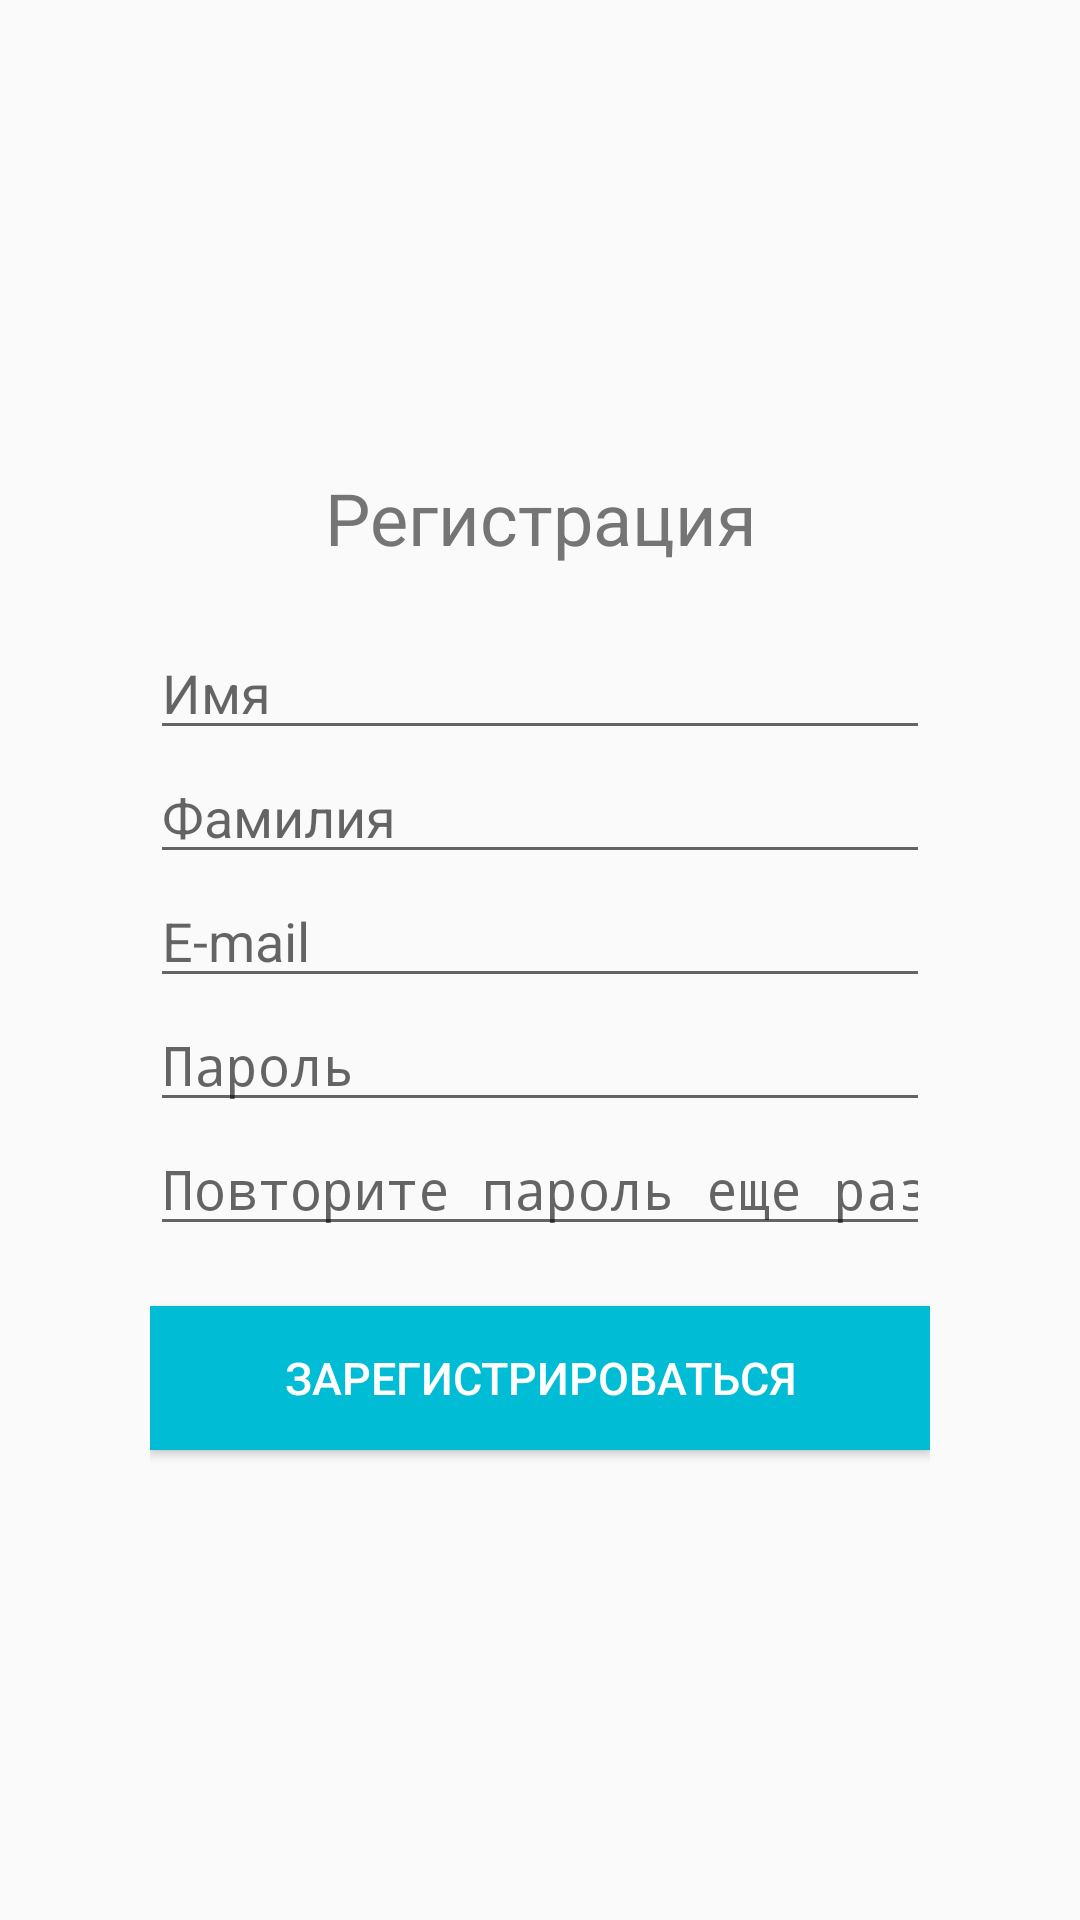

Produce the Android XML layout that renders to this screen, including the resource entries it uses.
<!-- AndroidManifest.xml: application theme AppTheme -->
<!-- res/layout/registration.xml -->
<?xml version="1.0" encoding="utf-8"?>
<LinearLayout xmlns:android="http://schemas.android.com/apk/res/android"
    android:orientation="vertical" android:layout_width="match_parent"
    android:layout_height="match_parent"
    android:gravity="center_vertical"
    android:padding="@dimen/paddingValue">
    <TextView
        android:id="@+id/registration"
        android:layout_width="match_parent"
        android:layout_height="wrap_content"
        android:text="@string/registration"
        android:textColor="@color/colorSecondaryText"
        android:gravity="center"
        android:layout_marginBottom="@dimen/marginValue"
        android:textSize="@dimen/headerTextSize"/>

    <EditText
        android:id="@+id/firstName"
        android:layout_width="match_parent"
        android:layout_height="wrap_content"
        android:inputType="text"
        android:hint="@string/firstName" />

    <EditText
        android:id="@+id/lastName"
        android:layout_width="match_parent"
        android:layout_height="wrap_content"
        android:inputType="text"
        android:hint="@string/lastName" />

    <EditText
        android:id="@+id/email"
        android:layout_width="match_parent"
        android:layout_height="wrap_content"
        android:inputType="textEmailAddress"
        android:hint="@string/email" />

    <EditText
        android:id="@+id/password"
        android:layout_width="match_parent"
        android:layout_height="wrap_content"
        android:inputType="textPassword"
        android:hint="@string/password"/>

    <EditText
        android:id="@+id/checkPassword"
        android:layout_width="match_parent"
        android:layout_height="wrap_content"
        android:inputType="textPassword"
        android:hint="@string/checkPassword"/>

    <Button
        android:layout_width="match_parent"
        android:layout_height="wrap_content"
        android:text="@string/register"
        android:textSize="@dimen/buttonTextSize"
        style="@style/ButtonStyle"
        android:layout_marginTop="@dimen/marginValue"/>
</LinearLayout>
<!-- resources referenced by this layout -->
<resources>
  <color name="colorSecondaryText">#757575</color>
  <dimen name="buttonTextSize">15sp</dimen>
  <dimen name="headerTextSize">24sp</dimen>
  <dimen name="marginValue">20dp</dimen>
  <dimen name="paddingValue">50dp</dimen>
  <string name="checkPassword">Повторите пароль еще раз</string>
  <string name="email">E-mail</string>
  <string name="firstName">Имя</string>
  <string name="lastName">Фамилия</string>
  <string name="password">Пароль</string>
  <string name="register">Зарегистрироваться</string>
  <string name="registration">Регистрация</string>
  <style name="ButtonStyle" parent="TextAppearance.AppCompat.Button">
          <item name="android:background">@color/colorAccent</item>
          <item name="android:textColor">@color/colorText</item>
      </style>
  <style name="AppTheme" parent="Theme.AppCompat.Light.DarkActionBar">
          
          <item name="colorPrimary">@color/colorPrimary</item>
          <item name="colorPrimaryDark">@color/colorPrimaryDark</item>
          <item name="colorAccent">@color/colorAccent</item>
          <item name="android:textColor">@color/colorText</item>
          <item name="android:textColorPrimary">@color/colorPrimaryText</item>
      </style>
  <color name="colorAccent">#00BCD4</color>
  <color name="colorText">#FFFFFF</color>
  <color name="colorPrimary">#03A9F4</color>
  <color name="colorPrimaryDark">#0288D1</color>
  <color name="colorPrimaryText">#212121</color>
</resources>
